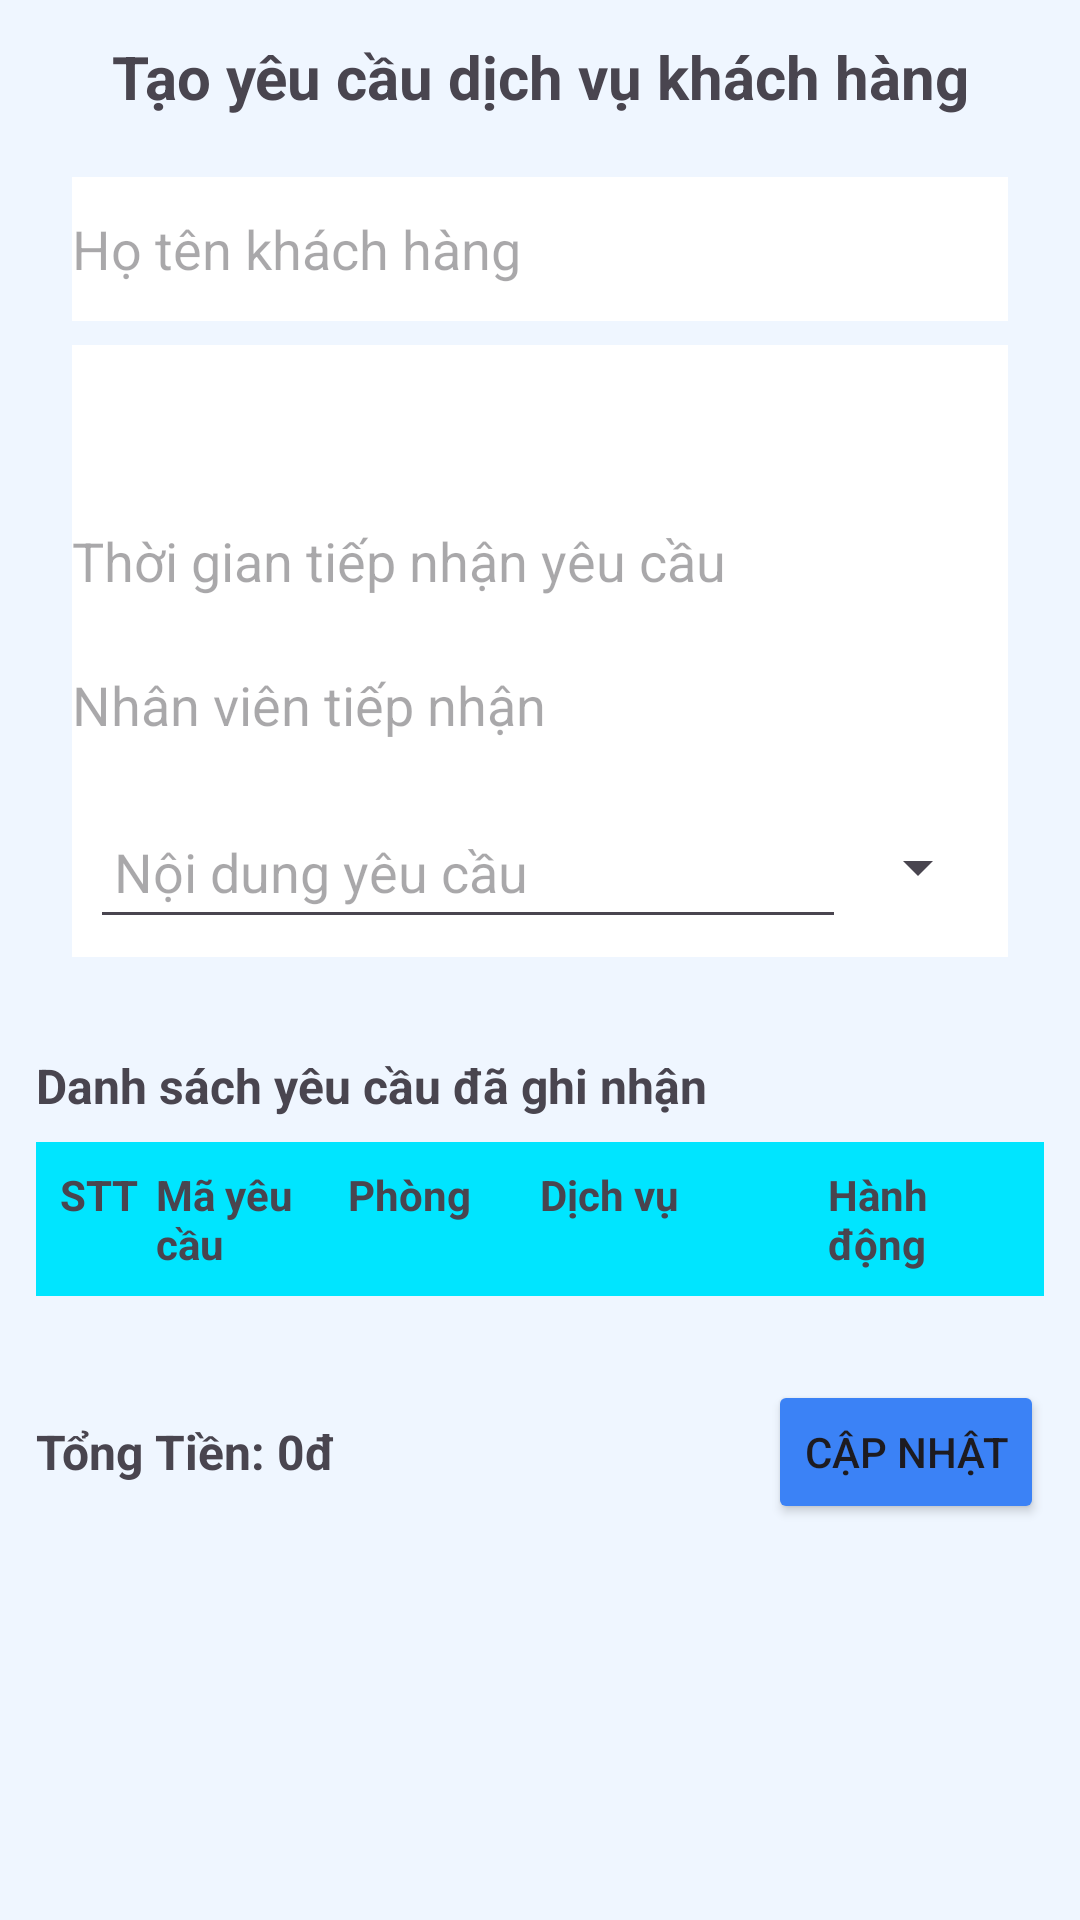

This screen was rendered from an Android layout file. Write that file and the resources it references.
<!-- AndroidManifest.xml: application theme Theme.Khanhsan_Cnpm -->
<!-- res/layout/fragment_taoyeucaudichvu.xml -->
<?xml version="1.0" encoding="utf-8"?>
<androidx.core.widget.NestedScrollView xmlns:android="http://schemas.android.com/apk/res/android"
    android:id="@+id/fragment_taoyecaudichVu"
    android:layout_width="match_parent"
    android:layout_height="match_parent"
    android:background="#EFF6FF"
    android:fillViewport="true">

    <LinearLayout
        android:orientation="vertical"
        android:padding="12dp"
        android:layout_width="match_parent"
        android:layout_height="wrap_content">

        <TextView
            android:text="Tạo yêu cầu dịch vụ khách hàng"
            android:layout_width="match_parent"
            android:layout_height="wrap_content"
            android:textSize="20sp"
            android:gravity="center"
            android:textStyle="bold"
            android:paddingBottom="8dp" />

        <LinearLayout
            android:orientation="vertical"
            android:padding="12dp"
            android:layout_marginBottom="12dp"
            android:layout_width="match_parent"
            android:layout_height="wrap_content">

            <EditText
                android:id="@+id/edtHoTen"
                android:hint="Họ tên khách hàng"
                android:layout_width="match_parent"
                android:layout_height="wrap_content"
                android:background="#FFFFFFFF"
                android:enabled="false"
                android:minHeight="48dp" />

            <Spinner
                android:id="@+id/spinnerSoPhong"
                android:layout_width="match_parent"
                android:layout_height="wrap_content"
                android:background="#FFFFFFFF"
                android:minHeight="48dp"
                android:layout_marginTop="8dp"/>

            <EditText
                android:id="@+id/edtThoiGian"
                android:hint="Thời gian tiếp nhận yêu cầu"
                android:layout_width="match_parent"
                android:layout_height="wrap_content"
                android:background="#FFFFFFFF"
                android:focusable="false"
                android:minHeight="48dp" />

            <EditText
                android:id="@+id/edtNhanVien"
                android:hint="Nhân viên tiếp nhận"
                android:layout_width="match_parent"
                android:layout_height="wrap_content"
                android:background="#FFFFFFFF"
                android:minHeight="48dp" />

            <LinearLayout
                android:layout_width="match_parent"
                android:layout_height="wrap_content"
                android:orientation="horizontal"
                android:gravity="center_vertical"
                android:padding="6dp"
                android:background="#FFFFFFFF"
                android:layout_marginBottom="8dp">

                <EditText
                    android:id="@+id/edtNoiDung"
                    android:hint="Nội dung yêu cầu"
                    android:layout_width="0dp"
                    android:layout_weight="1"
                    android:paddingStart="8dp"
                    android:layout_height="wrap_content"
                    android:minHeight="48dp" />

                <Spinner
                    android:id="@+id/spnLoaiDichVu"
                    android:layout_width="wrap_content"
                    android:layout_height="wrap_content"
                    android:minHeight="48dp" />
            </LinearLayout>
        </LinearLayout>

        <TextView
            android:text="Danh sách yêu cầu đã ghi nhận"
            android:textStyle="bold"
            android:textSize="16sp"
            android:paddingBottom="8dp"
            android:layout_width="match_parent"
            android:layout_height="wrap_content" />

        <LinearLayout
            android:layout_width="match_parent"
            android:layout_height="wrap_content"
            android:orientation="horizontal"
            android:background="#00E5FF"
            android:padding="8dp">

            <TextView
                android:text="STT"
                android:layout_weight="1"
                android:layout_width="0dp"
                android:layout_height="wrap_content"
                android:textStyle="bold" />
            <TextView
                android:text="Mã yêu cầu"
                android:layout_weight="2"
                android:layout_width="0dp"
                android:layout_height="wrap_content"
                android:textStyle="bold" />
            <TextView
                android:text="Phòng"
                android:layout_weight="2"
                android:layout_width="0dp"
                android:layout_height="wrap_content"
                android:textStyle="bold" />
            <TextView
                android:text="Dịch vụ"
                android:layout_weight="3"
                android:layout_width="0dp"
                android:layout_height="wrap_content"
                android:textStyle="bold" />
            <TextView
                android:text="Hành động"
                android:layout_weight="2"
                android:layout_width="0dp"
                android:layout_height="wrap_content"
                android:textStyle="bold" />
        </LinearLayout>

        <androidx.recyclerview.widget.RecyclerView
            android:id="@+id/recyclerViewYeuCau"
            android:layout_width="match_parent"
            android:layout_height="wrap_content"
            android:background="#FFFFFFFF"
            android:nestedScrollingEnabled="false"
            android:overScrollMode="never"
            android:layout_marginBottom="12dp" />

        <LinearLayout
            android:orientation="horizontal"
            android:layout_width="match_parent"
            android:layout_height="wrap_content"
            android:paddingTop="16dp"
            android:gravity="center_vertical">

            <TextView
                android:id="@+id/tvTongTien"
                android:layout_width="0dp"
                android:layout_height="wrap_content"
                android:layout_weight="1"
                android:text="Tổng Tiền: 0đ"
                android:textSize="16sp"
                android:textStyle="bold" />

            <Button
                android:id="@+id/btnCapNhat"
                android:layout_width="wrap_content"
                android:layout_height="wrap_content"
                android:backgroundTint="#3B82F6"
                android:text="Cập Nhật" />
        </LinearLayout>
    </LinearLayout>
</androidx.core.widget.NestedScrollView>
<!-- resources referenced by this layout -->
<resources>
  <style name="Theme.Khanhsan_Cnpm" parent="Base.Theme.Khanhsan_Cnpm" />
  <style name="Base.Theme.Khanhsan_Cnpm" parent="Theme.Material3.DayNight.NoActionBar">
          
          
      </style>
</resources>
